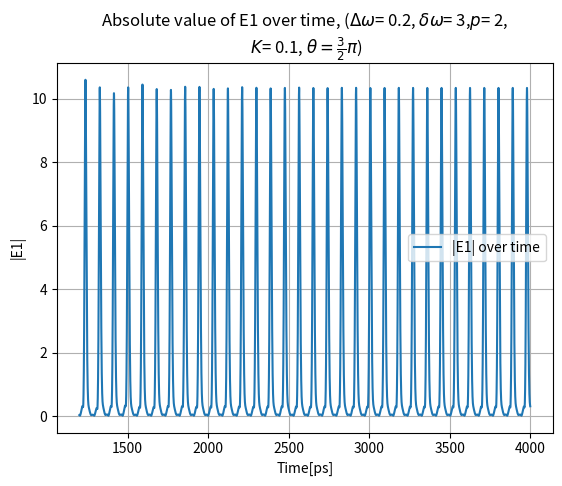

Python code for this plot: (Note: this script raises an exception after producing the figure.)
import numpy as np
import matplotlib.pyplot as plt

# Constants
D_omeg = 3
d_omeg = 0.2
K = 0.1
theta = 3*np.pi / 2
T = 329
p = 2


def solve(D_omeg,d_omeg, K, theta, T, p):

# Initial conditions
        E1_0 = 1 + 0j
        E2_0 = 1 + 0j
        N1_0 = 1.0
        N2_0 = 1.0


        # Time step and simulation time
        dt = 0.1
        time = np.arange(0, 4000, dt)

        # Initialize arrays to store the values
        E1 = np.zeros(len(time), dtype=complex)
        E2 = np.zeros(len(time), dtype=complex)
        N1 = np.zeros(len(time))
        N2 = np.zeros(len(time))
        E1_abs = np.zeros(len(time))  # Absolute value of E1

        # Set initial values
        E1[0] = E1_0
        E2[0] = E2_0
        N1[0] = N1_0
        N2[0] = N2_0

        # Euler method to update values
        for i in range(1, len(time)):
            dE1_dt = (1 + 1j * D_omeg) * N1[i-1] * E1[i-1] - 0.5 * E1[i-1] - 1j * d_omeg * E1[i-1] + K * np.exp(1j * theta) * E2[i-1]
            dE2_dt = (1 + 1j * D_omeg) * N2[i-1] * E2[i-1] - 0.5 * E2[i-1] + 1j * d_omeg * E2[i-1] + K * np.exp(1j * theta) * E1[i-1]
            dN1_dt = (1 / T) * (p - (N1[i-1] * np.abs(E1[i-1])) - 2 * N1[i-1] * np.abs(E1[i-1]))
            dN2_dt = (1 / T) * (p - (N2[i-1] * np.abs(E2[i-1])) - 2 * N2[i-1] * np.abs(E2[i-1]))

            E1[i] = E1[i-1] + dE1_dt * dt
            E2[i] = E2[i-1] + dE2_dt * dt
            N1[i] = N1[i-1] + dN1_dt * dt
            N2[i] = N2[i-1] + dN2_dt * dt

            E1_abs[i] = np.abs(E1[i])

        return E1_abs, time


def count_unique_maxima(x, tolerance=1e-4):
    # Find indices of local maxima
    max_indices = np.where((np.roll(x, 1) < x) & (np.roll(x, -1) < x))[0] + 1
    
    # Get unique maxima values
    unique_maxima = np.unique(np.round(x[max_indices], int(np.ceil(-np.log10(tolerance)))))
    
    return unique_maxima, len(unique_maxima)-1

# Example usage:
# D_omeg = 3
# d_omeg = 0.2
# K = 0.1
# theta = 3*np.pi / 2
# T = 329
# p = 2

time = solve(3, 0.2,0.1, 2*np.pi, 392, 2)[1]
E1_abs= solve(3, 0.2,0.1, 2*np.pi, 392, 2)[0]
x = E1_abs
num_unique_maxima = count_unique_maxima(x)[1]
print("Number of unique maxima:", num_unique_maxima)
plt.plot(time[12000:], E1_abs[12000:], label='|E1| over time')
plt.xlabel('Time[ps]')
plt.ylabel('|E1|')
plt.title(f'Absolute value of E1 over time, ($\Delta\omega$= {d_omeg}, $\delta\omega$= {D_omeg},$p$= {p},\n $K$= {K}, $\\theta=\\frac{{3}}{{2}}\\pi$)' )
plt.legend()
plt.grid(True)




d_omeg_values = np.linspace(-0.2, 0.2, 100)
theta_values = np.linspace(0, 2*np.pi, 100)
num_maxima = np.zeros((len(theta_values), len(d_omeg_values)))


# Plotting
for i, d_omeg in enumerate(d_omeg_values):
    for j, theta in enumerate(theta_values):
        E1_abs = solve(3, i, 0.1, j, 392, 2)[0][20000:30000]
        
        num_maxima[i, j] = count_unique_maxima(E1_abs[20000:30000])


# Define colors for different ranges of unique maxima counts
colors = ['lightblue', 'lightgreen', 'orange', 'red']
bounds = [1, 2, 8, np.inf]
cmap = plt.cm.colors.ListedColormap(colors)
norm = plt.cm.colors.BoundaryNorm(bounds, cmap.N)

# Plotting the heatmap
plt.figure(figsize=(10, 6))
plt.imshow(num_maxima.T, extent=[0, 2*np.pi, -0.2, 0.2], origin='lower', cmap=cmap, norm=norm)
plt.colorbar(label='Number of unique maxima')
plt.xlabel('Theta')
plt.ylabel('d_omega')
plt.title('Number of unique maxima heatmap')
plt.grid(True)
plt.show()


